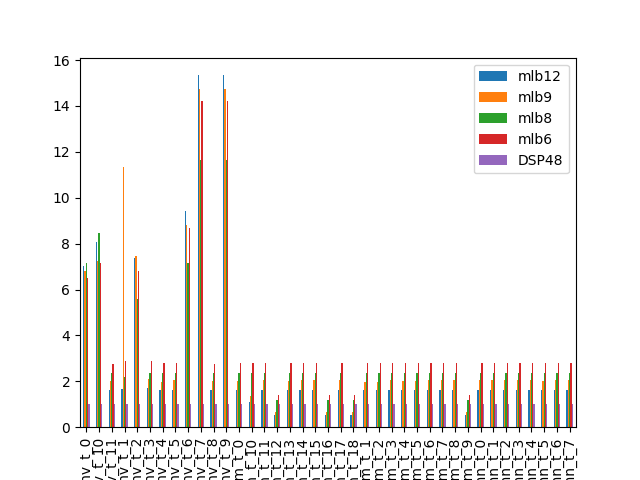

The data file committed next to this chart (first rows):
7.038624890186336636e+00, 6.798596872622619358e+00, 7.142822977623137781e+00, 6.503123194587817402e+00, 1.000000000000000000e+00
8.075760628652025375e+00, 7.258409873891839226e+00, 8.447058356805648316e+00, 7.168973168958438613e+00, 1.000000000000000000e+00
1.617161500848409039e+00, 2.014899455749286528e+00, 2.363689605716257525e+00, 2.774789669930334934e+00, 1.000000000000000000e+00
1.670725755850594574e+00, 1.135911714714682041e+01, 2.192982082341048411e+00, 2.866695952606577613e+00, 1.000000000000000000e+00
7.384244274115957296e+00, 7.458582539487835561e+00, 5.604482529209651176e+00, 6.823057926158986319e+00, 1.000000000000000000e+00
1.686947587549782579e+00, 2.118270483898912371e+00, 2.380952201542804403e+00, 2.894529745612380633e+00, 1.000000000000000000e+00
1.628958429562382015e+00, 1.983471174691478822e+00, 2.380952065584057031e+00, 2.795029786592496457e+00, 1.000000000000000000e+00
1.624196284079671093e+00, 2.039473760088818644e+00, 2.380952093247110213e+00, 2.786858597328912612e+00, 1.000000000000000000e+00
9.409130225452333462e+00, 8.813737323757116826e+00, 7.141869966030991890e+00, 8.694707156223492106e+00, 1.000000000000000000e+00
1.534178464784179852e+01, 1.472112438370447229e+01, 1.166437478707699249e+01, 1.420759057376677070e+01, 1.000000000000000000e+00
1.617156792692142631e+00, 2.014893169860762612e+00, 2.363696728521957446e+00, 2.774780323253188463e+00, 1.000000000000000000e+00
1.534178464784179852e+01, 1.472112438370447229e+01, 1.166437478707699249e+01, 1.420759057376677070e+01, 1.000000000000000000e+00
1.626188561051333803e+00, 2.026146197473776223e+00, 2.380950620478647028e+00, 2.790277123124889513e+00, 1.000000000000000000e+00
1.085970981178706607e+00, 1.362569640550912675e+00, 2.380944307562815609e+00, 2.792840224999550980e+00, 1.000000000000000000e+00
1.628959274318547701e+00, 2.043857779628031057e+00, 2.380952378799465308e+00, 2.795031053734333248e+00, 1.000000000000000000e+00
5.429912798101347304e-01, 6.818263184743840188e-01, 1.190482779122740142e+00, 1.397529408673167772e+00, 1.000000000000000000e+00
1.625783885575510901e+00, 2.035253861302198430e+00, 2.380952372309026455e+00, 2.793666952031260031e+00, 1.000000000000000000e+00
1.627492071417583341e+00, 2.039629036912868010e+00, 2.378788461491873285e+00, 2.794989121695313106e+00, 1.000000000000000000e+00
1.628959265395900857e+00, 2.041467292602269445e+00, 2.380952367496658617e+00, 2.795031042361323159e+00, 1.000000000000000000e+00
5.429888047030366760e-01, 6.812889784995419529e-01, 1.190479419832016550e+00, 1.396428635554411102e+00, 1.000000000000000000e+00
1.628959274318547701e+00, 2.043857779628031057e+00, 2.380952378799465308e+00, 2.795031053734333248e+00, 1.000000000000000000e+00
5.429888047030366760e-01, 6.812889784995419529e-01, 1.190479419832016550e+00, 1.396428635554411102e+00, 1.000000000000000000e+00
1.627687606264053954e+00, 1.981922659342981508e+00, 2.380952331648974685e+00, 2.792849093111262171e+00, 1.000000000000000000e+00
1.627053704197010786e+00, 1.981150876785673587e+00, 2.380951927176612415e+00, 2.791761560070058046e+00, 1.000000000000000000e+00
1.628602280878717945e+00, 2.041396653280163509e+00, 2.380952378299882710e+00, 2.794418510816301549e+00, 1.000000000000000000e+00
1.625783793561564217e+00, 2.022352390900318486e+00, 2.380952223422015290e+00, 2.789582495470766421e+00, 1.000000000000000000e+00
1.625783885575510901e+00, 2.035253861302198430e+00, 2.380952372309026455e+00, 2.793666952031260031e+00, 1.000000000000000000e+00
1.628959270706999973e+00, 2.041467298613734105e+00, 2.380952374224519552e+00, 2.795031049130972001e+00, 1.000000000000000000e+00
1.628381009929755541e+00, 2.044728376859105357e+00, 2.380952373612895911e+00, 2.794038847232164446e+00, 1.000000000000000000e+00
1.627492071417583341e+00, 2.039629036912868010e+00, 2.378788461491873285e+00, 2.794989121695313106e+00, 1.000000000000000000e+00
5.429888047030366760e-01, 6.812889784995419529e-01, 1.190479419832016550e+00, 1.396428635554411102e+00, 1.000000000000000000e+00
1.628034256267759217e+00, 2.041393303560411709e+00, 2.380952380588646111e+00, 2.793443871517654387e+00, 1.000000000000000000e+00
1.628959275878088198e+00, 2.043857781403318974e+00, 2.379558381024906133e+00, 2.795031055722159152e+00, 1.000000000000000000e+00
1.626577756563503341e+00, 2.041467304573677755e+00, 2.380952379972140154e+00, 2.790944753129762645e+00, 1.000000000000000000e+00
1.628862785355327025e+00, 2.044607315946114667e+00, 2.380811346203508094e+00, 2.794865493510800825e+00, 1.000000000000000000e+00
1.628959275585951660e+00, 2.043791573787525184e+00, 2.380952380404955271e+00, 2.795031055349795235e+00, 1.000000000000000000e+00
1.628958996759429345e+00, 2.029598001508338800e+00, 2.367109757236025569e+00, 2.795030699951111419e+00, 1.000000000000000000e+00
1.628862786068253410e+00, 2.042915736443903008e+00, 2.380811347580239268e+00, 2.794865495223755492e+00, 1.000000000000000000e+00
1.628641181788498704e+00, 2.043458668258370636e+00, 2.380952380637012311e+00, 2.794485257681681212e+00, 1.000000000000000000e+00
